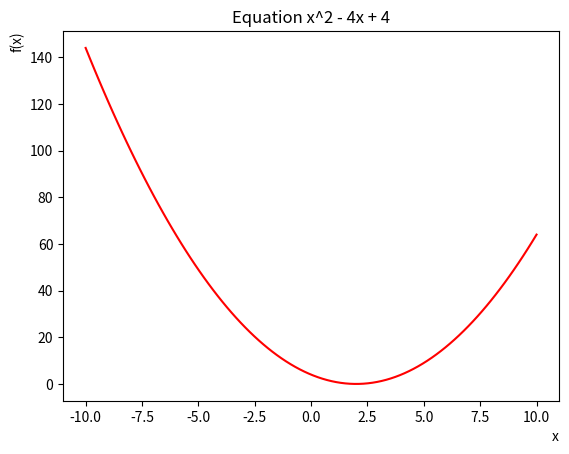

The script that saved this image:
import matplotlib.pyplot as plt
import numpy


x = numpy.linspace(-10, 10, 100)
y = x**2 - 4*x + 4

plt.plot(x, y, color = 'r')
plt.xlabel('x', loc = 'right')
plt.ylabel('f(x)', loc = 'top')
plt.title("Equation x^2 - 4x + 4")
plt.show()